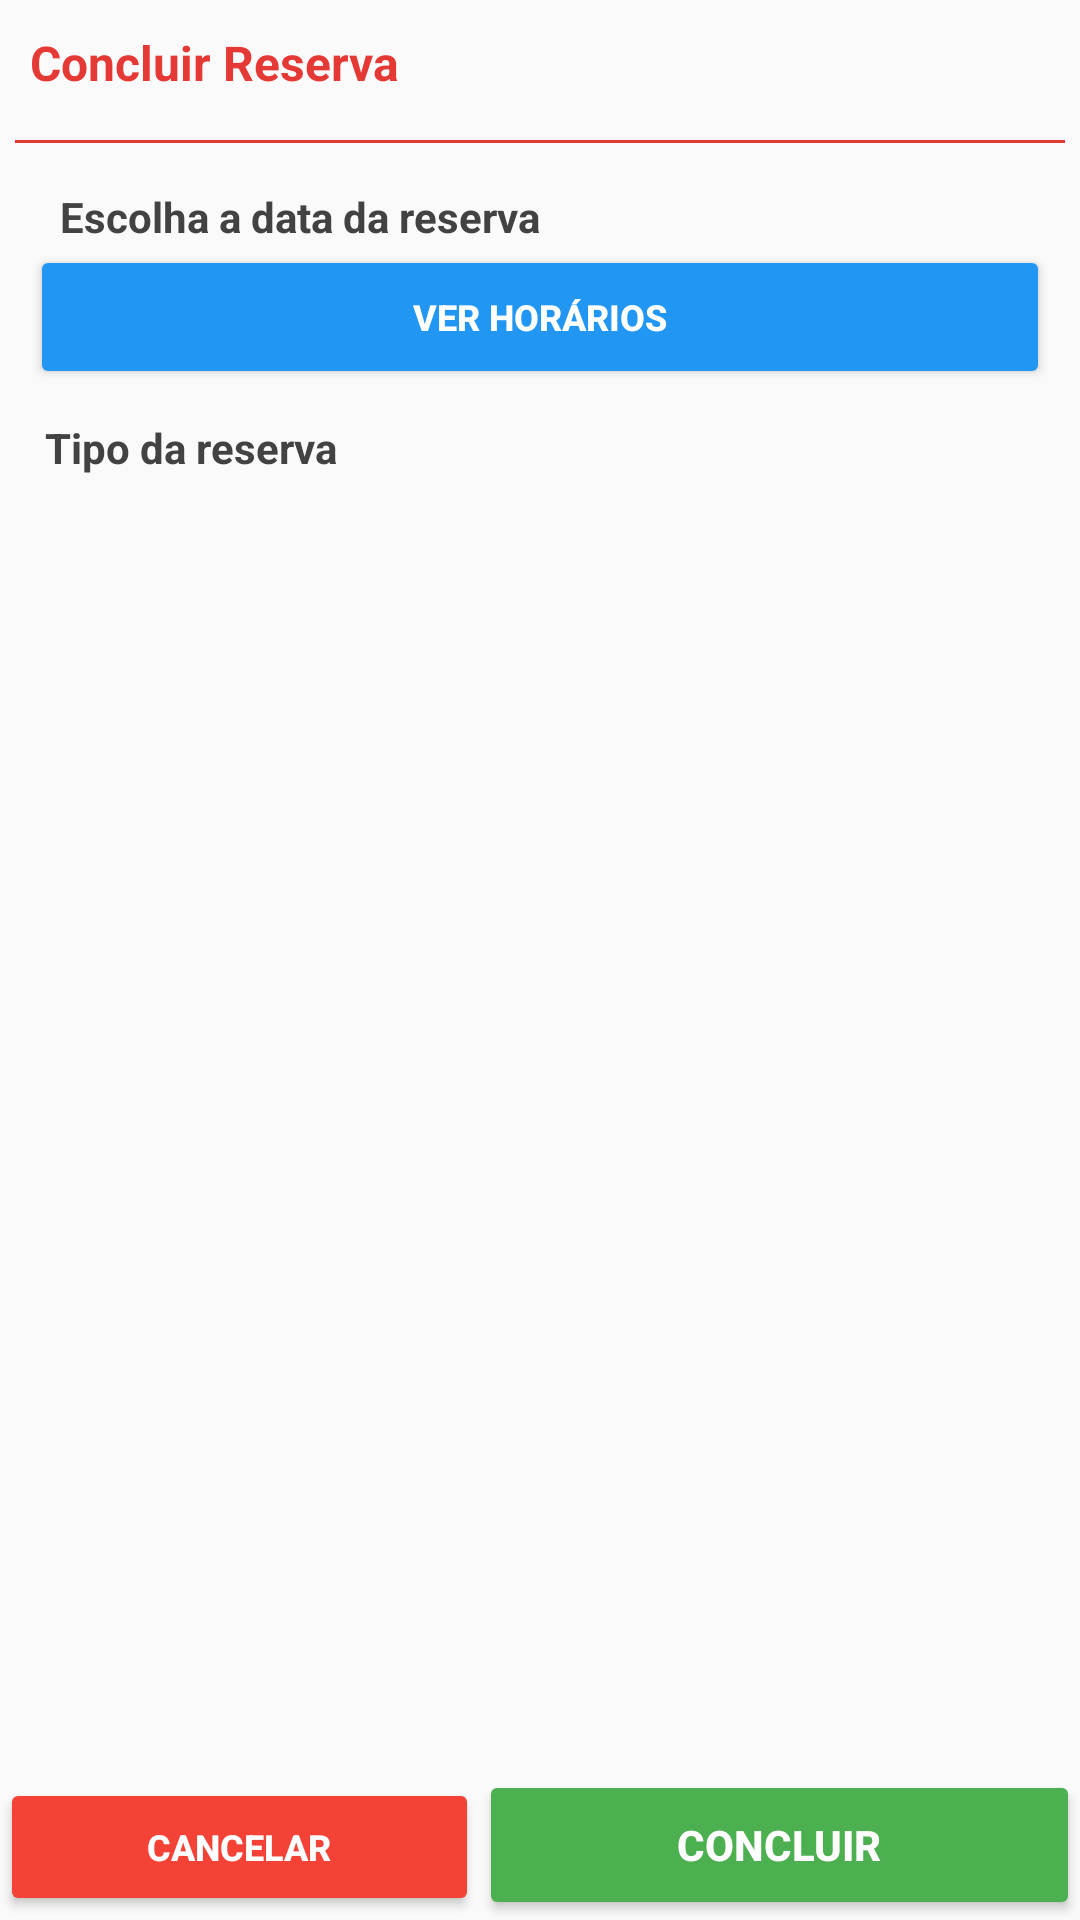

Write the Android layout XML for this screen, with the resource values it uses.
<!-- AndroidManifest.xml: application theme AppTheme -->
<!-- res/layout/dg_reservar_estabelecimento.xml -->
<?xml version="1.0" encoding="utf-8"?>
<LinearLayout xmlns:android="http://schemas.android.com/apk/res/android"
    android:layout_width="match_parent"
    android:layout_height="match_parent"
    android:animateLayoutChanges="true"
    android:orientation="vertical">

    <LinearLayout
        android:layout_width="match_parent"
        android:layout_height="wrap_content"
        android:animateLayoutChanges="true"
        android:orientation="vertical">

        <TextView
            android:layout_width="match_parent"
            android:layout_height="wrap_content"
            android:layout_alignParentLeft="true"
            android:layout_alignParentStart="true"
            android:layout_centerVertical="true"
            android:layout_margin="10dp"
            android:text="Concluir Reserva"
            android:textColor="@color/colorPrimary"
            android:textSize="16sp"
            android:textStyle="bold" />

        <View
            style="@style/Divider"
            android:layout_width="match_parent"
            android:layout_height="1dp"
            android:layout_margin="5dp"
            android:background="@color/colorPrimary" />

    </LinearLayout>

    <LinearLayout
        android:id="@+id/layout_esgotado"
        style="@style/AppLayoutMensagem"
        android:layout_width="match_parent"
        android:layout_height="wrap_content"
        android:background="@color/error_color"
        android:orientation="horizontal"
        android:visibility="gone">

        <ImageView
            android:layout_width="wrap_content"
            android:layout_height="wrap_content"
            android:src="@drawable/exclamation"
            android:tint="@color/white" />

        <TextView
            android:id="@+id/text_response_esgotado"
            style="@style/AppInfoText"
            android:layout_width="wrap_content"
            android:layout_height="wrap_content"
            android:layout_marginLeft="5dp"
            android:text="As acomodações de Lanches do Kiko esgotarão" />

    </LinearLayout>

    <LinearLayout
        android:id="@+id/layout_erro_inesperado"
        style="@style/AppLayoutMensagem"
        android:layout_width="match_parent"
        android:layout_height="wrap_content"
        android:background="@color/error_color"
        android:orientation="horizontal"
        android:visibility="gone">

        <ImageView
            android:layout_width="wrap_content"
            android:layout_height="wrap_content"
            android:src="@drawable/error"
            android:tint="@color/white" />

        <TextView
            android:id="@+id/text_response_erro"
            style="@style/AppInfoText"
            android:layout_width="wrap_content"
            android:layout_height="wrap_content"
            android:layout_marginLeft="5dp"
            android:text="Não foi possível realizar a reservar" />

    </LinearLayout>

    <LinearLayout
        android:layout_width="match_parent"
        android:layout_height="wrap_content"
        android:layout_marginBottom="20dp"
        android:visibility="gone"
        android:orientation="vertical">

        <LinearLayout
            android:id="@+id/layout_sucesso"
            style="@style/AppLayoutMensagem"
            android:layout_width="match_parent"
            android:layout_height="wrap_content"
            android:background="@color/green"
            android:orientation="horizontal"
            android:visibility="visible">

            <ImageView
                android:layout_width="wrap_content"
                android:layout_height="wrap_content"
                android:src="@drawable/success"
                android:tint="@color/white" />

            <TextView
                android:id="@+id/text_response_sucesso"
                style="@style/AppInfoText"
                android:layout_width="wrap_content"
                android:layout_height="wrap_content"
                android:layout_marginLeft="5dp"
                android:text="Reserva efetuada com sucesso!"
                android:textAlignment="center" />

        </LinearLayout>

        <TextView
            android:id="@+id/lb_detalhes_reserva"
            android:layout_width="match_parent"
            android:layout_height="wrap_content"
            android:padding="10dp"
            android:textAlignment="center"
            android:textColor="@color/blue"
            android:textSize="14dp"
            android:textStyle="bold"
            android:clickable="true"
            android:text="Toque aqui para detalhes da Reserva" />

    </LinearLayout>

    <LinearLayout
        android:id="@+id/lb_horario_reserva"
        android:layout_width="match_parent"
        android:layout_height="wrap_content"
        android:layout_margin="10dp"
        android:orientation="vertical">

        <TextView
            style="@style/FilterLabel"
            android:layout_width="match_parent"
            android:layout_height="wrap_content"
            android:layout_gravity="left"
            android:layout_marginLeft="10dp"
            android:layout_marginRight="15dp"
            android:text="@string/label_data_reserva" />

        <Button
            android:id="@+id/bt_ver_horarios"
            style="@style/ButtonVerHorarios"
            android:layout_width="match_parent"
            android:layout_height="wrap_content"
            android:text="Ver Horários" />

    </LinearLayout>

    <TextView
        android:id="@+id/text_tipo_reserva"
        style="@style/FilterLabel"
        android:layout_width="match_parent"
        android:layout_height="wrap_content"
        android:layout_marginLeft="15dp"
        android:layout_marginRight="15dp"
        android:text="Tipo da reserva" />

    <ScrollView
        android:id="@+id/layout_tickets"
        android:layout_width="match_parent"
        android:layout_height="wrap_content"
        android:layout_marginLeft="10dp"
        android:layout_marginRight="10dp"
        android:layout_marginTop="5dp">

        <RadioGroup
            android:id="@+id/rg_tickets"
            android:layout_width="match_parent"
            android:layout_height="match_parent">

        </RadioGroup>

    </ScrollView>

    <LinearLayout
        android:layout_width="match_parent"
        android:layout_height="match_parent"
        android:gravity="bottom"
        android:orientation="horizontal">

        <Button
            android:id="@+id/bt_cancelar"
            style="@style/ButtonCancel"
            android:layout_width="wrap_content"
            android:layout_height="46dp"
            android:layout_weight="0.4"
            android:text="Cancelar" />

        <Button
            android:id="@+id/bt_concluir"
            style="@style/ButtonSave"
            android:layout_width="wrap_content"
            android:layout_height="50dp"
            android:layout_weight="0.6"
            android:text="Concluir" />

    </LinearLayout>

</LinearLayout>
<!-- resources referenced by this layout -->
<resources>
  <color name="blue">#2196F3</color>
  <color name="colorPrimary">#E53935</color>
  <color name="green">#4CAF50</color>
  <color name="white">#fff</color>
  <!-- drawable error: png bitmap (drawable-hdpi, 473 bytes) -->
  <!-- drawable exclamation: png bitmap (drawable-hdpi, 495 bytes) -->
  <!-- drawable success: png bitmap (drawable-hdpi, 441 bytes) -->
  <string name="label_data_reserva">Escolha a data da reserva</string>
  <style name="AppInfoText">
          <item name="android:textColor">@color/white</item>
          <item name="android:textSize">12sp</item>
          <item name="android:textStyle">bold</item>
      </style>
  <style name="AppLayoutMensagem">
          <item name="android:padding">10dp</item>
          <item name="android:layout_marginTop">10dp</item>
          <item name="android:gravity">center</item>
      </style>
  <style name="ButtonCancel">
          <item name="android:backgroundTint">@color/red</item>
          <item name="android:textStyle">bold</item>
          <item name="android:textColor">@color/white</item>
          <item name="android:textSize">12sp</item>
      </style>
  <style name="ButtonSave">
          <item name="android:backgroundTint">@color/green</item>
          <item name="android:textStyle">bold</item>
          <item name="android:textColor">@color/white</item>
          <item name="android:textSize">14sp</item>
      </style>
  <style name="ButtonVerHorarios">
          <item name="android:backgroundTint">@color/blue</item>
          <item name="android:textStyle">bold</item>
          <item name="android:textColor">@color/white</item>
          <item name="android:textSize">12sp</item>
      </style>
  <style name="Divider">
          <item name="android:layout_width">match_parent</item>
          <item name="android:layout_height">1dp</item>
          <item name="android:background">@color/light_silver</item>
      </style>
  <style name="FilterLabel">
          <item name="android:textSize">14sp</item>
          <item name="android:textColor">@color/silver</item>
          <item name="android:textStyle">bold</item>
          <item name="android:layout_marginLeft">5dp</item>
      </style>
  <style name="AppTheme" parent="Theme.AppCompat.Light">
  
          <item name="windowActionBar">false</item>
          <item name="windowNoTitle">true</item>
  
          <item name="android:windowTranslucentStatus">true</item>
  
          <item name="colorPrimary">@color/colorPrimary</item>
          <item name="colorPrimaryDark">@color/colorPrimary</item>
          <item name="colorAccent">@color/colorPrimary</item>
      </style>
  <color name="red">#F44336</color>
  <color name="light_silver">#E0E0E0</color>
  <color name="silver">#424242</color>
</resources>
